pico-8 play session: no input (idle), after a click and taps of 🅾, ❎, 🅾+❎, 🅾 in the second before t = 0

[t = 1 s] idle ~1s (no d-pad/buttons)
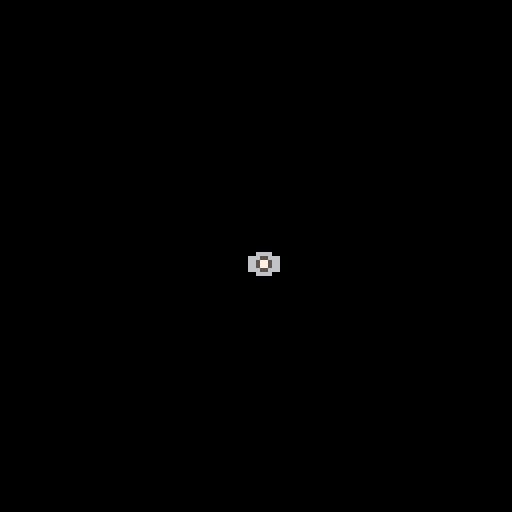
[t = 2 s] idle ~2s (no d-pad/buttons)
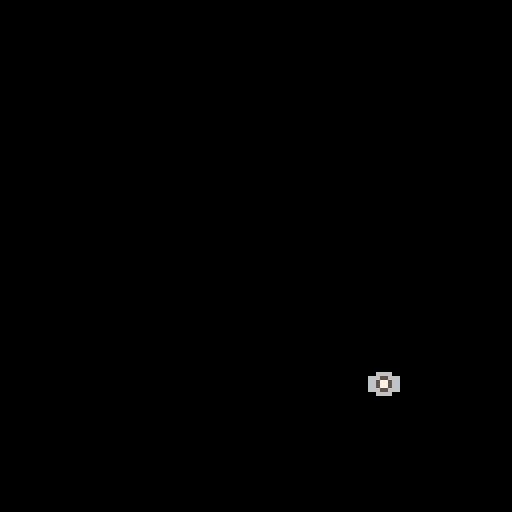

pico-8 cartridge
version 42
__lua__
dvd = {}
dvd.x = 1
dvd.dx = 1
dvd.y = 1
dvd.dy = 1
dvd.r = 2
dvd.c = 0
function _init()
	cls()
end
function _update()
	dvd.x=dvd.x+dvd.dx
	dvd.y=dvd.y+dvd.dy
	dvd.c=dvd.c+1
	if dvd.x>127 then
		dvd.dx=-1
	end
	if dvd.x<0 then
		dvd.dx=1
	end
	if dvd.y>127 then
		dvd.dy=-1
	end
	if dvd.y<0 then
		dvd.dy=1
	end
end
function _draw()
	cls()
	--circfill(ball.x, ball.y, ball.r, ball.c)
	spr(1, dvd.x,dvd.y)
end
__gfx__
00000000000000000000000000000000000000000000000000000000000000000000000000000000000000000000000000000000000000000000000000000000
00000000006666000000000000000000000000000000000000000000000000000000000000000000000000000000000000000000000000000000000000000000
00000000666556660000000000000000000000000000000000000000000000000000000000000000000000000000000000000000000000000000000000000000
00000000665775660000000000000000000000000000000000000000000000000000000000000000000000000000000000000000000000000000000000000000
00000000665775660000000000000000000000000000000000000000000000000000000000000000000000000000000000000000000000000000000000000000
00000000666556660000000000000000000000000000000000000000000000000000000000000000000000000000000000000000000000000000000000000000
00000000006666000000000000000000000000000000000000000000000000000000000000000000000000000000000000000000000000000000000000000000
__map__
0000000000000000000000000000000003030300000000000000000000000000000000000000000000000000000000000000000000000000000000000000000000000000000000000000000000000000000000000000000000000000000000000000000000000000000000000000000000000000000000000000000000000000
0000000000000000000000000000000003030300000000000000000000000000000000000000000000000000000000000000000000000000000000000000000000000000000000000000000000000000000000000000000000000000000000000000000000000000000000000000000000000000000000000000000000000000
0000000000000000000000000000000003030300000000000000000000000000000000000000000000000000000000000000000000000000000000000000000000000000000000000000000000000000000000000000000000000000000000000000000000000000000000000000000000000000000000000000000000000000
0000000000000000000000000000000003030300000000000000000000000000000000000000000000000000000000000000000000000000000000000000000000000000000000000000000000000000000000000000000000000000000000000000000000000000000000000000000000000000000000000000000000000000
0000000000000000000000000000000009030300000000000000000000000000000000000000000000000000000000000000000000000000000000000000000000000000000000000000000000000000000000000000000000000000000000000000000000000000000000000000000000000000000000000000000000000000
0000000000000000000000000000000003030300000000000000000000000000000000000000000000000000000000000000000000000000000000000000000000000000000000000000000000000000000000000000000000000000000000000000000000000000000000000000000000000000000000000000000000000000
0000000000000000000000000000000003030300000000000000000000000000000000000000000000000000000000000000000000000000000000000000000000000000000000000000000000000000000000000000000000000000000000000000000000000000000000000000000000000000000000000000000000000000
0000000000000000000000000000000005050500000000000000000000000000000000000000000000000000000000000000000000000000000000000000000000000000000000000000000000000000000000000000000000000000000000000000000000000000000000000000000000000000000000000000000000000000
